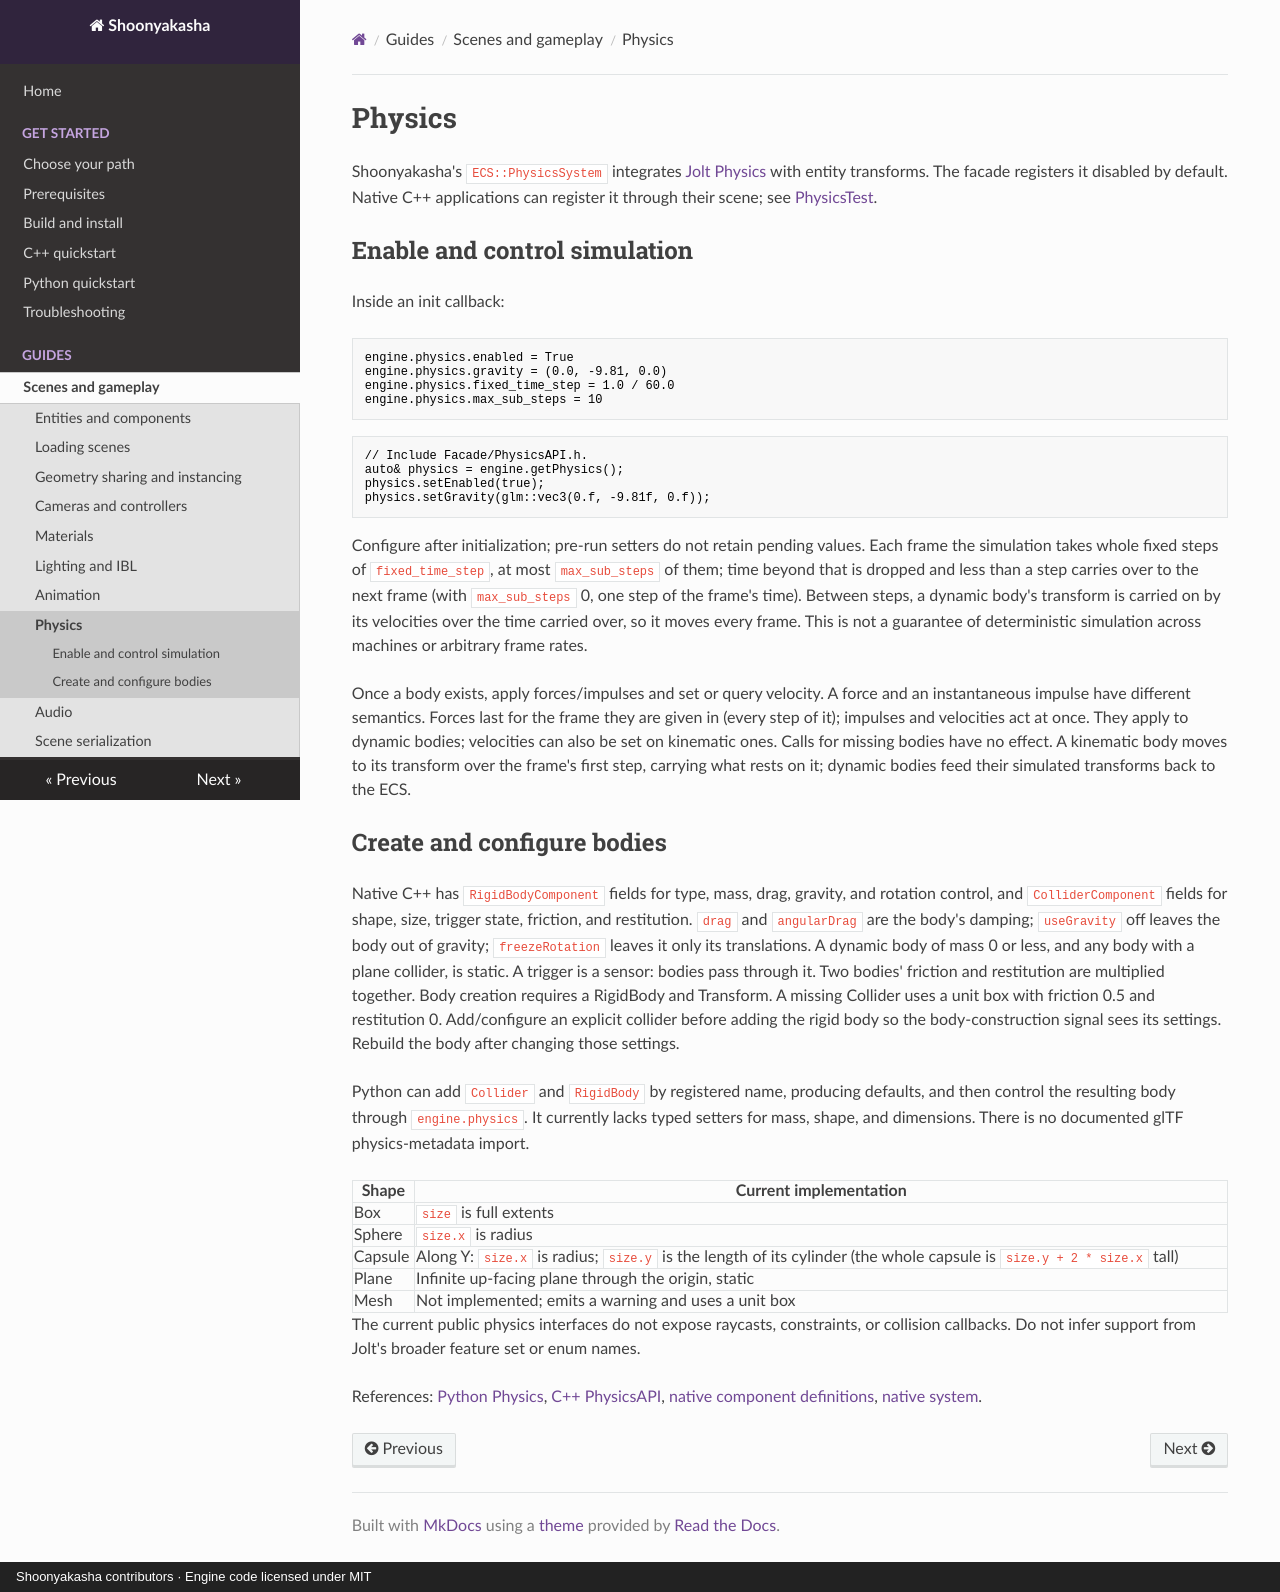

repository: Maximilian-Winter/Shoonyakasha · page: guides/physics/index.html · generator: mkdocs · copyright: Shoonyakasha contributors · Engine code licensed under MIT

# Physics

Shoonyakasha's `ECS::PhysicsSystem` integrates [Jolt Physics](https://github.com/jrouwe/JoltPhysics) with entity transforms. The facade registers it disabled by default. Native C++ applications can register it through their scene; see [PhysicsTest](../../examples/cpp/physics/physics_test).

## Enable and control simulation

Inside an init callback:

```python
engine.physics.enabled = True
engine.physics.gravity = (0.0, -9.81, 0.0)
engine.physics.fixed_time_step = 1.0 / 60.0
engine.physics.max_sub_steps = 10
```

```cpp
// Include Facade/PhysicsAPI.h.
auto& physics = engine.getPhysics();
physics.setEnabled(true);
physics.setGravity(glm::vec3(0.f, -9.81f, 0.f));
```

Configure after initialization; pre-run setters do not retain pending values. Each frame the simulation takes whole fixed steps of `fixed_time_step`, at most `max_sub_steps` of them; time beyond that is dropped and less than a step carries over to the next frame (with `max_sub_steps` 0, one step of the frame's time). Between steps, a dynamic body's transform is carried on by its velocities over the time carried over, so it moves every frame. This is not a guarantee of deterministic simulation across machines or arbitrary frame rates.

Once a body exists, apply forces/impulses and set or query velocity. A force and an instantaneous impulse have different semantics. Forces last for the frame they are given in (every step of it); impulses and velocities act at once. They apply to dynamic bodies; velocities can also be set on kinematic ones. Calls for missing bodies have no effect. A kinematic body moves to its transform over the frame's first step, carrying what rests on it; dynamic bodies feed their simulated transforms back to the ECS.

## Create and configure bodies

Native C++ has `RigidBodyComponent` fields for type, mass, drag, gravity, and rotation control, and `ColliderComponent` fields for shape, size, trigger state, friction, and restitution. `drag` and `angularDrag` are the body's damping; `useGravity` off leaves the body out of gravity; `freezeRotation` leaves it only its translations. A dynamic body of mass 0 or less, and any body with a plane collider, is static. A trigger is a sensor: bodies pass through it. Two bodies' friction and restitution are multiplied together. Body creation requires a RigidBody and Transform. A missing Collider uses a unit box with friction 0.5 and restitution 0. Add/configure an explicit collider before adding the rigid body so the body-construction signal sees its settings. Rebuild the body after changing those settings.

Python can add `Collider` and `RigidBody` by registered name, producing defaults, and then control the resulting body through `engine.physics`. It currently lacks typed setters for mass, shape, and dimensions. There is no documented glTF physics-metadata import.

| Shape | Current implementation |
|---|---|
| Box | `size` is full extents |
| Sphere | `size.x` is radius |
| Capsule | Along Y: `size.x` is radius; `size.y` is the length of its cylinder (the whole capsule is `size.y + 2 * size.x` tall) |
| Plane | Infinite up-facing plane through the origin, static |
| Mesh | Not implemented; emits a warning and uses a unit box |

The current public physics interfaces do not expose raycasts, constraints, or collision callbacks. Do not infer support from Jolt's broader feature set or enum names.

References: [Python Physics](../api/python/physics.md), [C++ PhysicsAPI](../api/cpp/physics-api.md), [native component definitions](../../include/ECS/Core.h), [native system](../../include/ECS/PhysicsSystem.h).
